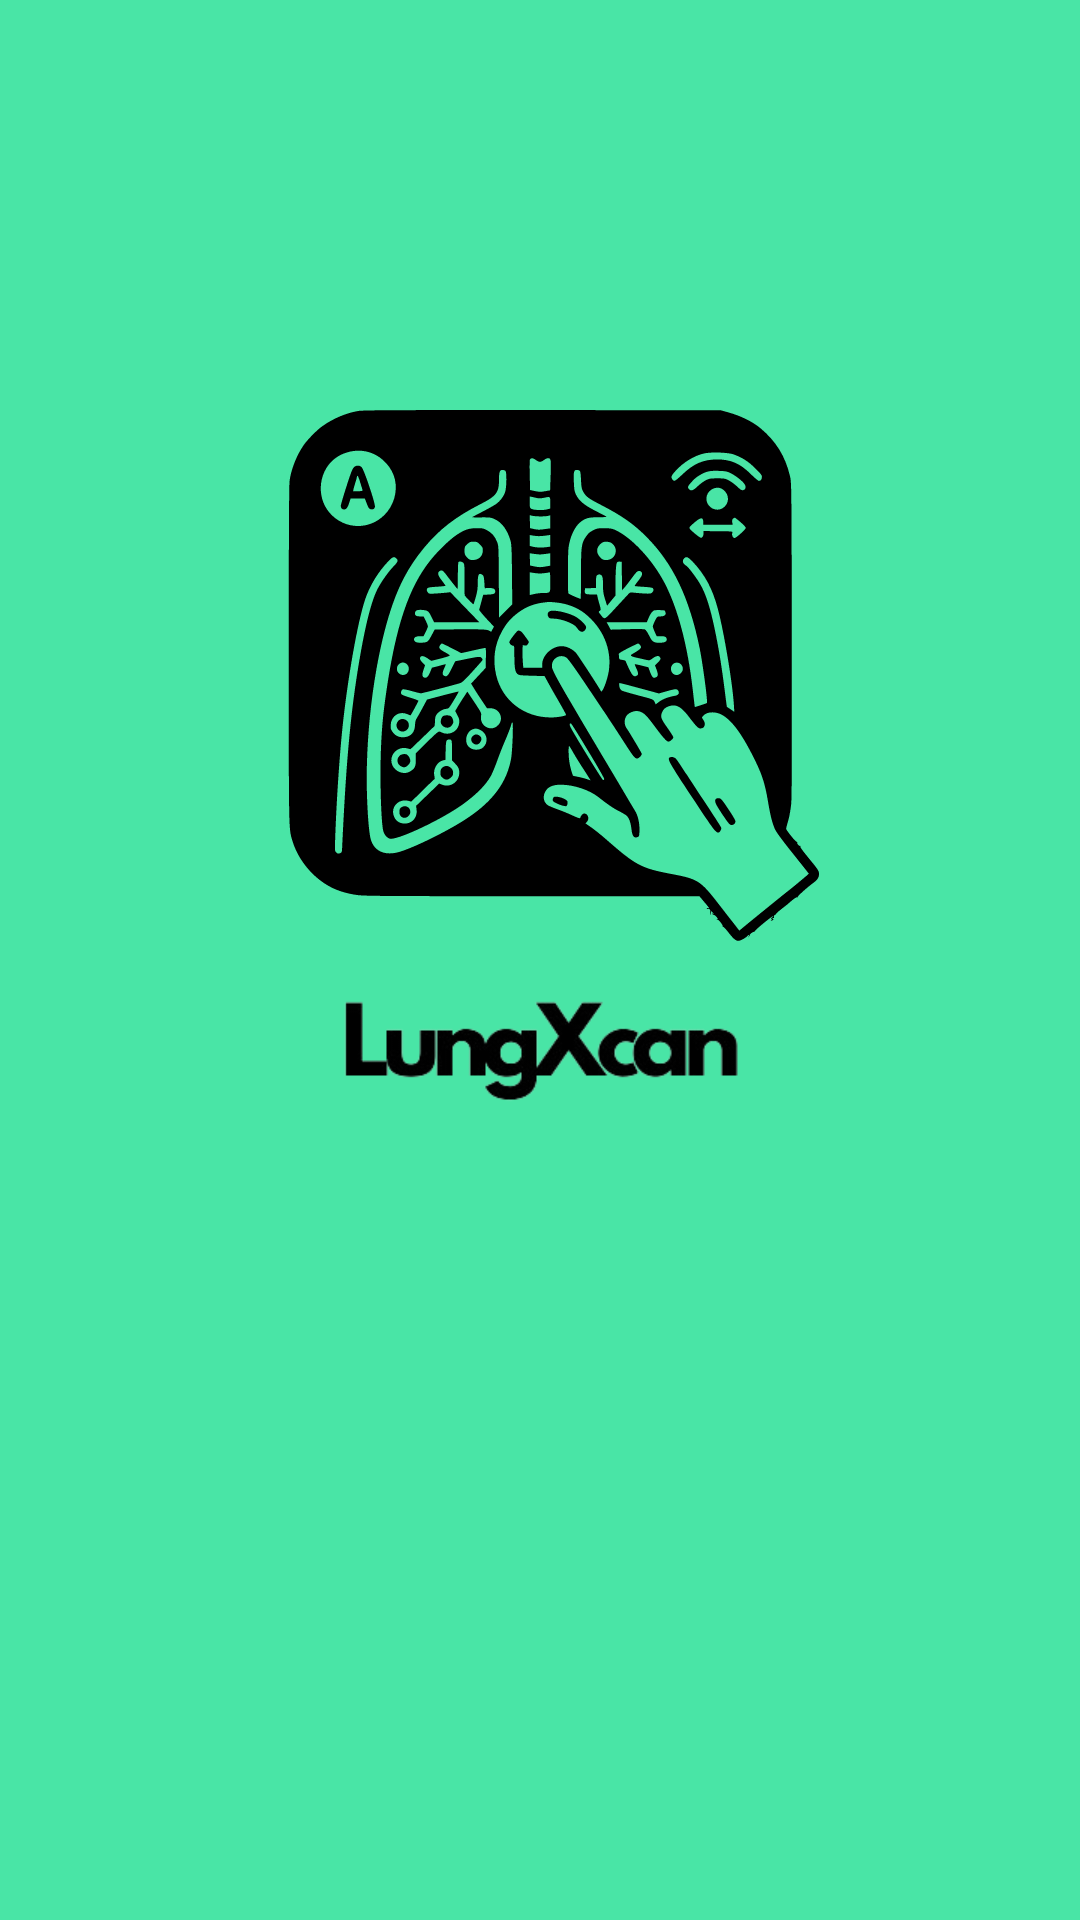

Reconstruct the res/layout file that produces this screen, plus the resources it refers to.
<!-- AndroidManifest.xml: application theme Theme.LungXcan -->
<!-- res/layout/activity_splash_screen.xml -->
<?xml version="1.0" encoding="utf-8"?>
<androidx.constraintlayout.widget.ConstraintLayout xmlns:android="http://schemas.android.com/apk/res/android"
    xmlns:app="http://schemas.android.com/apk/res-auto"
    xmlns:tools="http://schemas.android.com/tools"
    android:layout_width="match_parent"
    android:layout_height="match_parent"
    android:background="@color/ijoakhir"
    tools:context=".ui.SplashScreen">

    <ImageView
        android:id="@+id/imageView"
        android:layout_width="250dp"
        android:layout_height="250dp"
        android:layout_marginTop="100dp"
        app:layout_constraintEnd_toEndOf="parent"
        app:layout_constraintStart_toStartOf="parent"
        app:layout_constraintTop_toTopOf="parent"
        app:srcCompat="@drawable/logoo" />

    <ImageView
        android:id="@+id/logo"
        android:layout_width="250dp"
        android:layout_height="250dp"
        android:layout_marginTop="230dp"
        app:layout_constraintEnd_toEndOf="parent"
        app:layout_constraintHorizontal_bias="0.503"
        app:layout_constraintStart_toStartOf="parent"
        app:layout_constraintTop_toTopOf="parent"
        app:srcCompat="@drawable/text" />


</androidx.constraintlayout.widget.ConstraintLayout>
<!-- resources referenced by this layout -->
<resources>
  <color name="ijoakhir">#49E5A6</color>
  <!-- drawable logoo: vector/xml drawable (drawable, 18279 chars, omitted) -->
  <!-- drawable text: png bitmap (drawable, 18962 bytes) -->
  <style name="Theme.LungXcan" parent="Base.Theme.LungXcan" />
  <style name="Base.Theme.LungXcan" parent="Theme.Material3.DayNight.NoActionBar">
          
          
          <item name="colorPrimary">#1A6B52</item>
          <item name="colorOnPrimary">@color/white</item>
          <item name="colorSecondaryContainer">#CEE9DB</item>
          <item name="colorOnSecondaryContainer">#082017</item>
          <item name="colorError">#BA1A1A</item>
          <item name="colorPrimaryInverse">#8AD6B7</item>
          <item name="colorSurface">#F5FBF6</item>
          <item name="colorSurfaceContainer">#E9EFEA</item>
          <item name="colorSurfaceContainerHighest">#DEE4DF</item>
          <item name="cardBackgroundColor">#d3e4dc</item>
          <item name="android:windowIsTranslucent">true</item>
      </style>
  <color name="white">#FFFFFFFF</color>
</resources>
